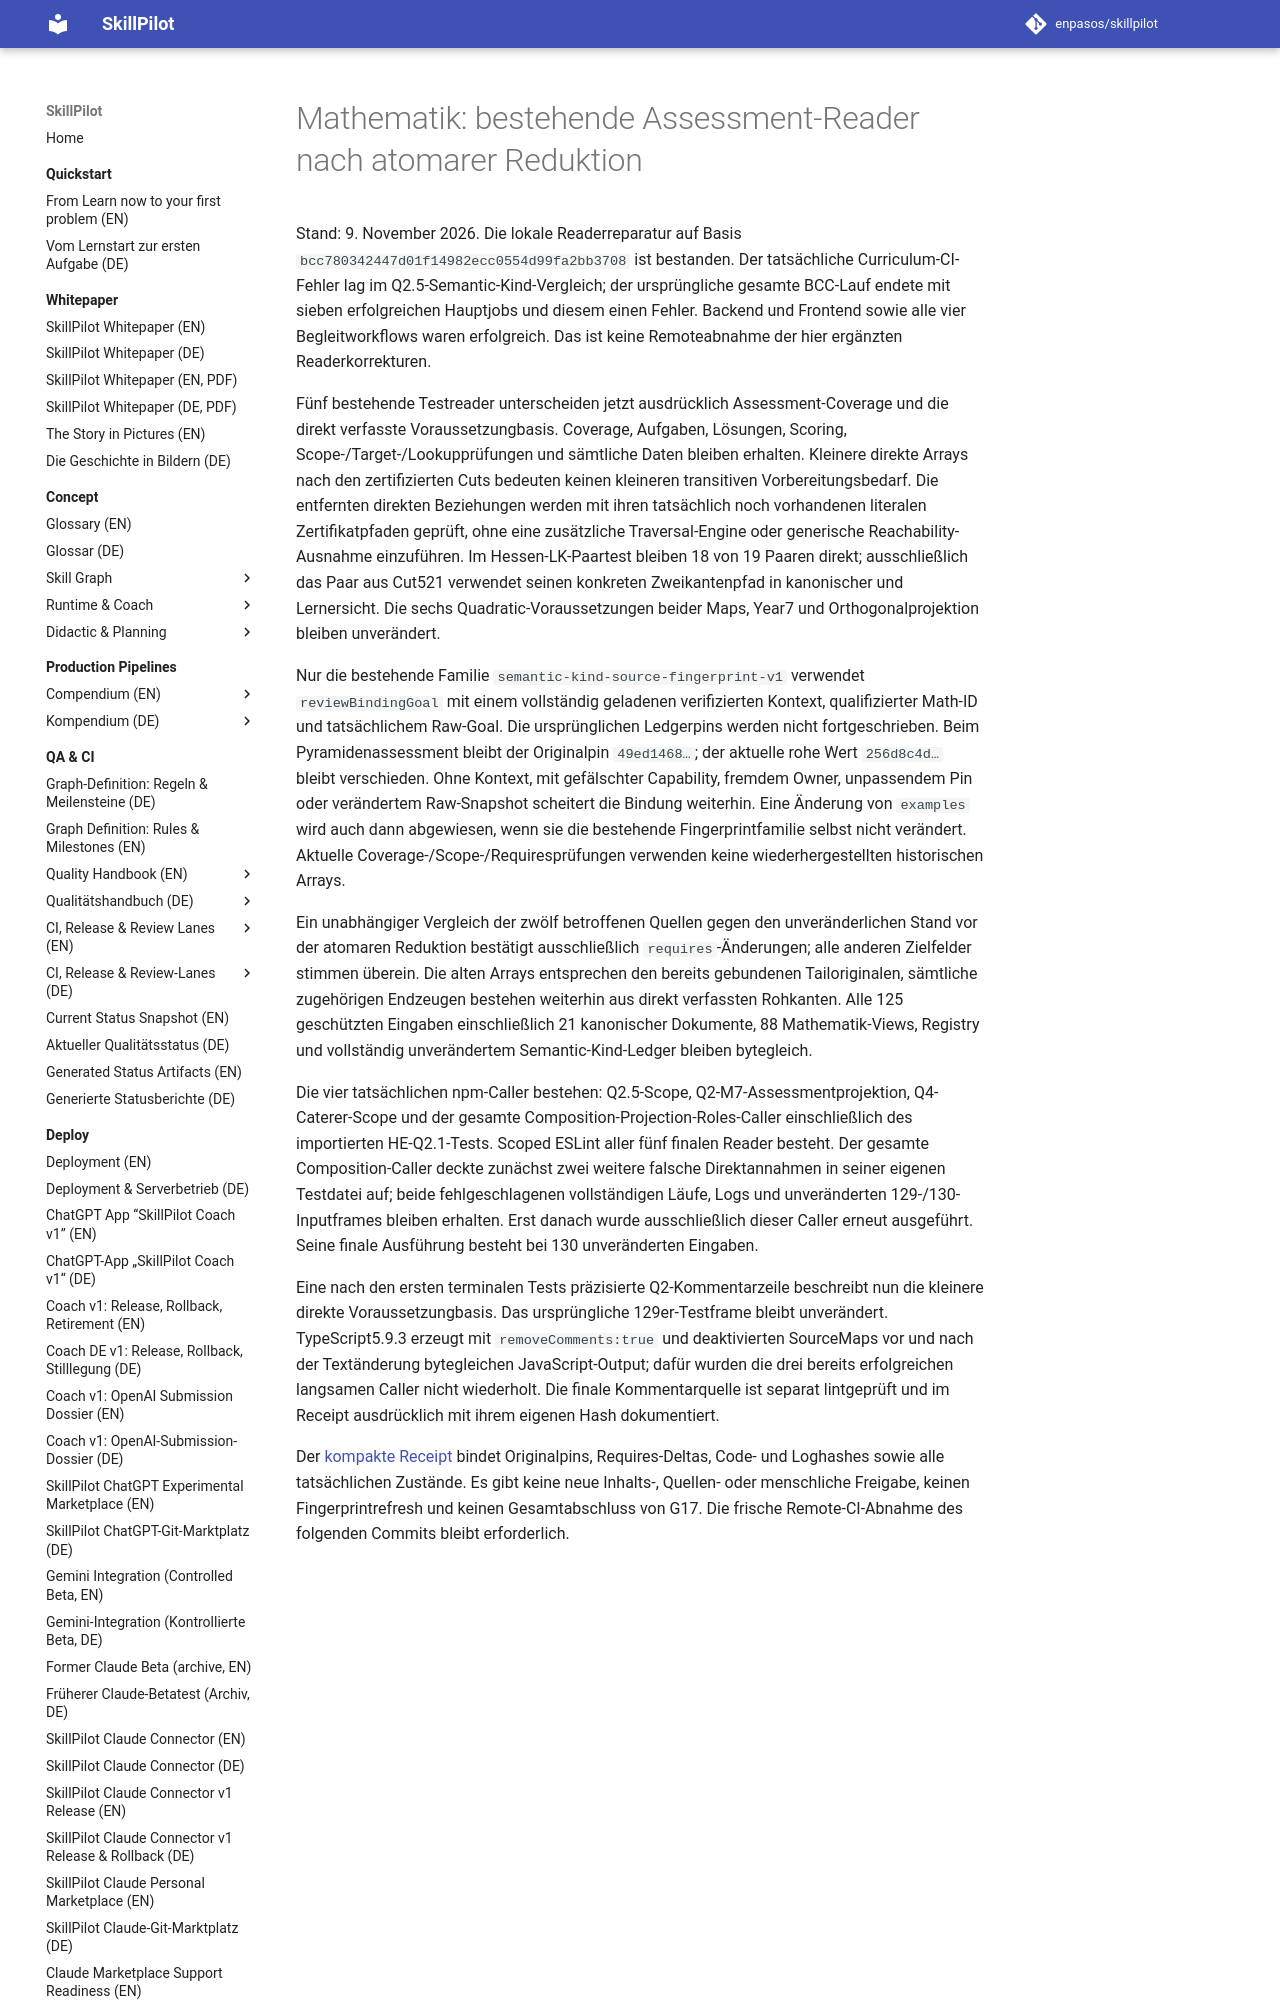

repository: enpasos/skillpilot · page: dev/canonical-math-assessment-reader-bindings-review-2026-11-09/index.html · generator: mkdocs

# Mathematik: bestehende Assessment-Reader nach atomarer Reduktion

Stand: 9. November 2026. Die lokale Readerreparatur auf Basis `bcc780342447d01f14982ecc0554d99fa2bb3708` ist bestanden. Der tatsächliche Curriculum-CI-Fehler lag im Q2.5-Semantic-Kind-Vergleich; der ursprüngliche gesamte BCC-Lauf endete mit sieben erfolgreichen Hauptjobs und diesem einen Fehler. Backend und Frontend sowie alle vier Begleitworkflows waren erfolgreich. Das ist keine Remoteabnahme der hier ergänzten Readerkorrekturen.

Fünf bestehende Testreader unterscheiden jetzt ausdrücklich Assessment-Coverage und die direkt verfasste Voraussetzungbasis. Coverage, Aufgaben, Lösungen, Scoring, Scope-/Target-/Lookupprüfungen und sämtliche Daten bleiben erhalten. Kleinere direkte Arrays nach den zertifizierten Cuts bedeuten keinen kleineren transitiven Vorbereitungsbedarf. Die entfernten direkten Beziehungen werden mit ihren tatsächlich noch vorhandenen literalen Zertifikatpfaden geprüft, ohne eine zusätzliche Traversal-Engine oder generische Reachability-Ausnahme einzuführen. Im Hessen-LK-Paartest bleiben 18 von 19 Paaren direkt; ausschließlich das Paar aus Cut521 verwendet seinen konkreten Zweikantenpfad in kanonischer und Lernersicht. Die sechs Quadratic-Voraussetzungen beider Maps, Year7 und Orthogonalprojektion bleiben unverändert.

Nur die bestehende Familie `semantic-kind-source-fingerprint-v1` verwendet `reviewBindingGoal` mit einem vollständig geladenen verifizierten Kontext, qualifizierter Math-ID und tatsächlichem Raw-Goal. Die ursprünglichen Ledgerpins werden nicht fortgeschrieben. Beim Pyramidenassessment bleibt der Originalpin `49ed1468…`; der aktuelle rohe Wert `256d8c4d…` bleibt verschieden. Ohne Kontext, mit gefälschter Capability, fremdem Owner, unpassendem Pin oder verändertem Raw-Snapshot scheitert die Bindung weiterhin. Eine Änderung von `examples` wird auch dann abgewiesen, wenn sie die bestehende Fingerprintfamilie selbst nicht verändert. Aktuelle Coverage-/Scope-/Requiresprüfungen verwenden keine wiederhergestellten historischen Arrays.

Ein unabhängiger Vergleich der zwölf betroffenen Quellen gegen den unveränderlichen Stand vor der atomaren Reduktion bestätigt ausschließlich `requires`-Änderungen; alle anderen Zielfelder stimmen überein. Die alten Arrays entsprechen den bereits gebundenen Tailoriginalen, sämtliche zugehörigen Endzeugen bestehen weiterhin aus direkt verfassten Rohkanten. Alle 125 geschützten Eingaben einschließlich 21 kanonischer Dokumente, 88 Mathematik-Views, Registry und vollständig unverändertem Semantic-Kind-Ledger bleiben bytegleich.
